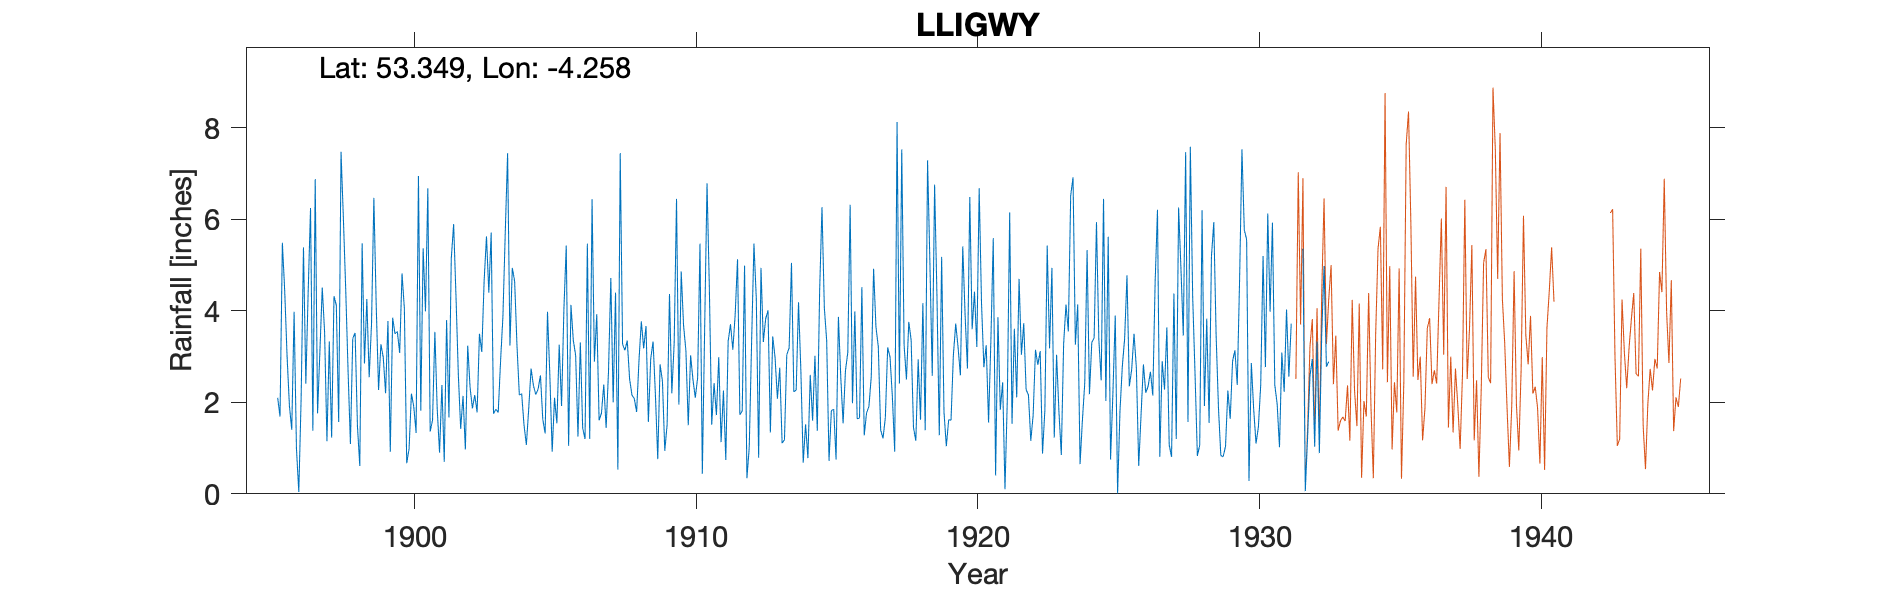

The table this chart was drawn from, first rows:
LLIGWY, , , , , , , , , , , , , , , , , , , , , , , 
Grid ref, SH498860, Long, -4.258, Lat, 53.35, Elevation, 180, ft, , , , , , , , , , , , , , , 
Station no, 4411, , , , , , , , , , , , , , , , , , , , , , 
, 1890, 1891, 1892, 1893, 1894, 1895, 1896, 1897, 1898, 1899, 1900, 1901, 1902, 1903, 1904, 1905, 1906, 1907, 1908, 1909, 1910, 1911, 1912
January, , , , , , -999, 1.93, 1.76, 4.47, 6.47, 4.82, 1.36, 2.61, 5.63, 4.65, 1.63, 4.13, 1.61, 3.35, 2.17, 3.68, 1.51, 1.73
February, , , , , , -999, 1.4, 3.12, 2.69, 4.12, 4.05, 1.61, 1.42, 4.4, 3.24, 1.32, 3.36, 1.76, 2.51, 0.76, 3.13, 2.42, 1.81
March, , , , , , -999, 3.98, 4.51, 1.09, 2.27, 0.67, 3.54, 2.14, 5.71, 2.16, 3.98, 3.03, 2.39, 2.16, 2.83, 1.5, 1.72, 4.99
April, , , , , , -999, 0.99, 3.53, 3.4, 3.27, 0.98, 1.85, 0.97, 1.75, 2.19, 2.6, 1.25, 1.44, 2.08, 2.46, 3.03, 2.99, 0.34
May, , , , , , -999, 0.04, 1.15, 3.52, 2.98, 2.19, 0.9, 3.24, 1.85, 1.5, 0.92, 3.31, 2.67, 1.79, 0.94, 2.5, 1.13, 1.02
June, , , , , , -999, 2.09, 3.33, 1.48, 2.2, 1.91, 2.38, 2.33, 1.78, 1.07, 2.1, 1.44, 4.72, 2.92, 1.52, 2.1, 2.26, 3.32
July, , , , , , -999, 5.39, 1.23, 0.61, 3.78, 1.33, 0.7, 1.87, 2.9, 1.86, 1.54, 1.2, 2, 3.77, 4.37, 2.54, 0.74, 5.47
August, , , , , , 2.1, 2.41, 4.32, 5.48, 0.92, 6.95, 3.8, 2.16, 3.87, 2.74, 3.26, 5.47, 4.4, 3.18, 2.2, 5.47, 3.33, 4.27
September, , , , , , 1.69, 4.42, 4.12, 2.85, 3.85, 1.82, 1.67, 1.78, 5.71, 2.37, 1.92, 1.2, 0.53, 3.67, 3.3, 0.44, 3.71, 0.79
October, , , , , , 5.49, 6.25, 1.57, 4.26, 3.5, 5.37, 5.15, 3.5, 7.45, 2.17, 4.04, 6.44, 7.45, 1.57, 6.45, 3.64, 3.15, 4.94
November, , , , , , 4.43, 1.38, 7.48, 2.55, 3.55, 3.99, 5.9, 3.1, 3.24, 2.29, 5.43, 2.89, 3.27, 2.95, 1.95, 6.79, 3.92, 3.32
December, , , , , , 3.02, 6.88, 6.03, 3.72, 3.08, 6.68, 4.32, 4.66, 4.94, 2.59, 1.05, 3.93, 3.14, 3.33, 4.86, 4.48, 5.13, 3.83
Total, , , , , , 32.33, 37.16, 42.15, 36.12, 39.99, 40.76, 33.18, 29.78, 49.23, 28.83, 29.79, 37.65, 35.38, 33.28, 33.81, 39.3, 32.01, 35.83
1895 Jan-Jul bracketed (-999), , , , , , , , , , , , , , , , , , , , , , , 
